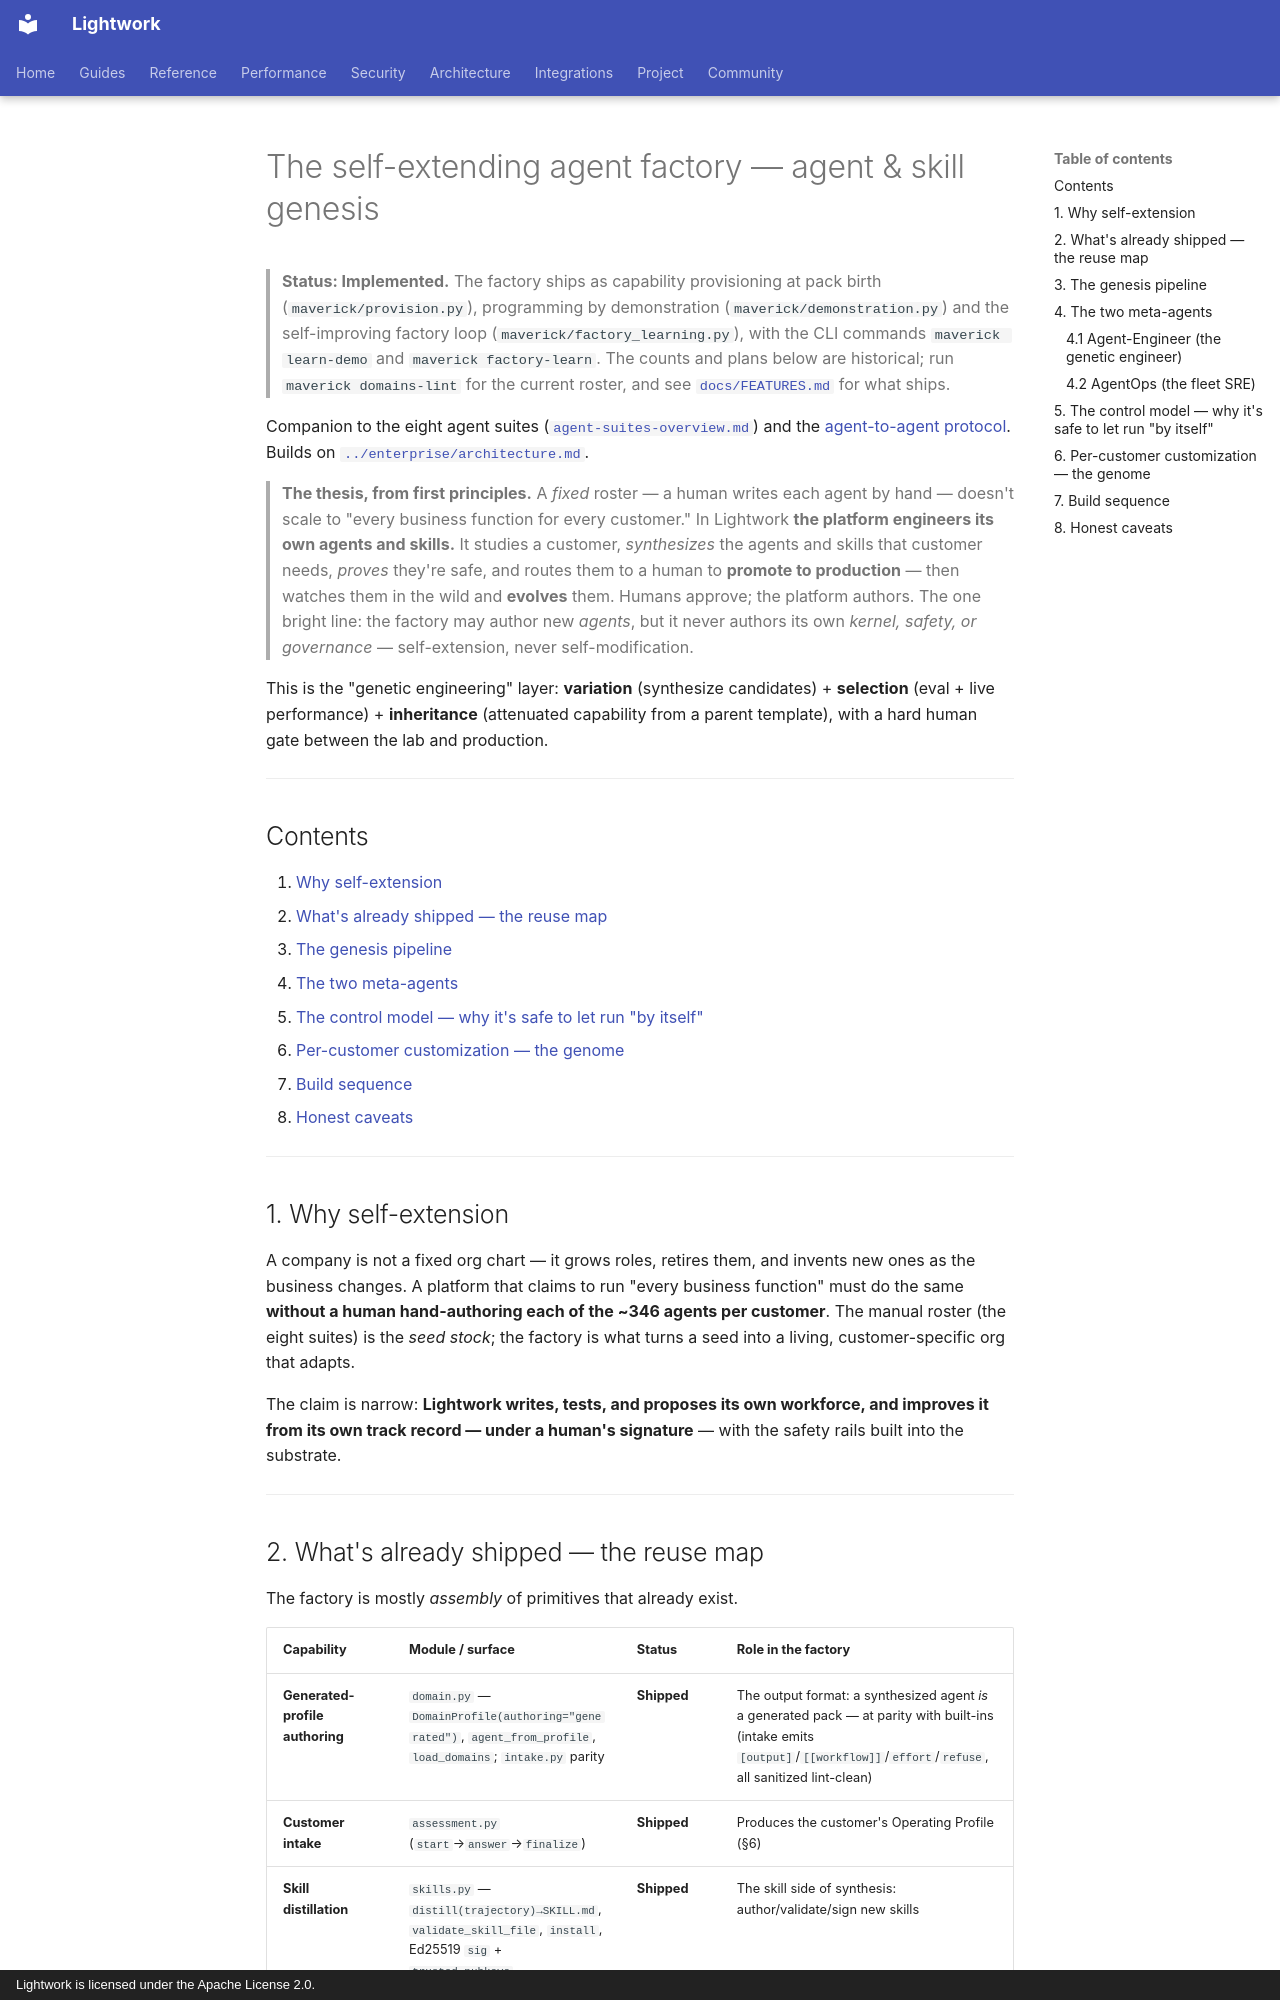

repository: Daybreak-AI-Labs/Lightwork · page: proposals/self-extending-agent-factory/index.html · generator: mkdocs · copyright: Lightwork is licensed under the Apache License 2.0.

# The self-extending agent factory — agent & skill genesis

> **Status: Implemented.** The factory ships as capability provisioning at pack birth
> (`maverick/provision.py`), programming by demonstration (`maverick/demonstration.py`)
> and the self-improving factory loop (`maverick/factory_learning.py`), with the CLI
> commands `maverick learn-demo` and `maverick factory-learn`. The counts and plans below
> are historical; run `maverick domains-lint` for the current roster, and see
> [`docs/FEATURES.md`](../FEATURES.md) for what ships.

Companion to the eight
agent suites ([`agent-suites-overview.md`](agent-suites-overview.md)) and the
[agent-to-agent protocol](agent-to-agent-protocol.md). Builds on
[`../enterprise/architecture.md`](../enterprise/architecture.md).

> **The thesis, from first principles.** A *fixed* roster — a human writes each agent
> by hand — doesn't scale to "every business function for every customer." In
> Lightwork **the platform engineers its own agents and skills.** It studies a
> customer, *synthesizes* the agents and skills that customer needs, *proves* they're
> safe, and routes them to a human to **promote to production** — then watches them in
> the wild and **evolves** them. Humans approve; the platform authors. The one bright
> line: the factory may author new *agents*, but it never authors its own *kernel,
> safety, or governance* — self-extension, never self-modification.

This is the "genetic engineering" layer: **variation** (synthesize candidates) +
**selection** (eval + live performance) + **inheritance** (attenuated capability from a
parent template), with a hard human gate between the lab and production.

---

## Contents

1. [Why self-extension](#1-why-self-extension)
2. [What's already shipped — the reuse map](#2-whats-already-shipped--the-reuse-map)
3. [The genesis pipeline](#3-the-genesis-pipeline)
4. [The two meta-agents](#4-the-two-meta-agents)
5. [The control model — why it's safe to let run "by itself"](#5-the-control-model--why-its-safe-to-let-run-by-itself)
6. [Per-customer customization — the genome](#6-per-customer-customization--the-genome)
7. [Build sequence](#7-build-sequence)
8. [Honest caveats](#8-honest-caveats)

---

## 1. Why self-extension

A company is not a fixed org chart — it grows roles, retires them, and invents new ones
as the business changes. A platform that claims to run "every business function" must do
the same **without a human hand-authoring each of the ~346 agents per customer**. The
manual roster (the eight suites) is the *seed stock*; the factory is what turns a seed
into a living, customer-specific org that adapts.

The claim is narrow: **Lightwork writes, tests, and proposes its own workforce, and
improves it from its own track record — under a human's signature** — with the safety
rails built into the substrate.

---
